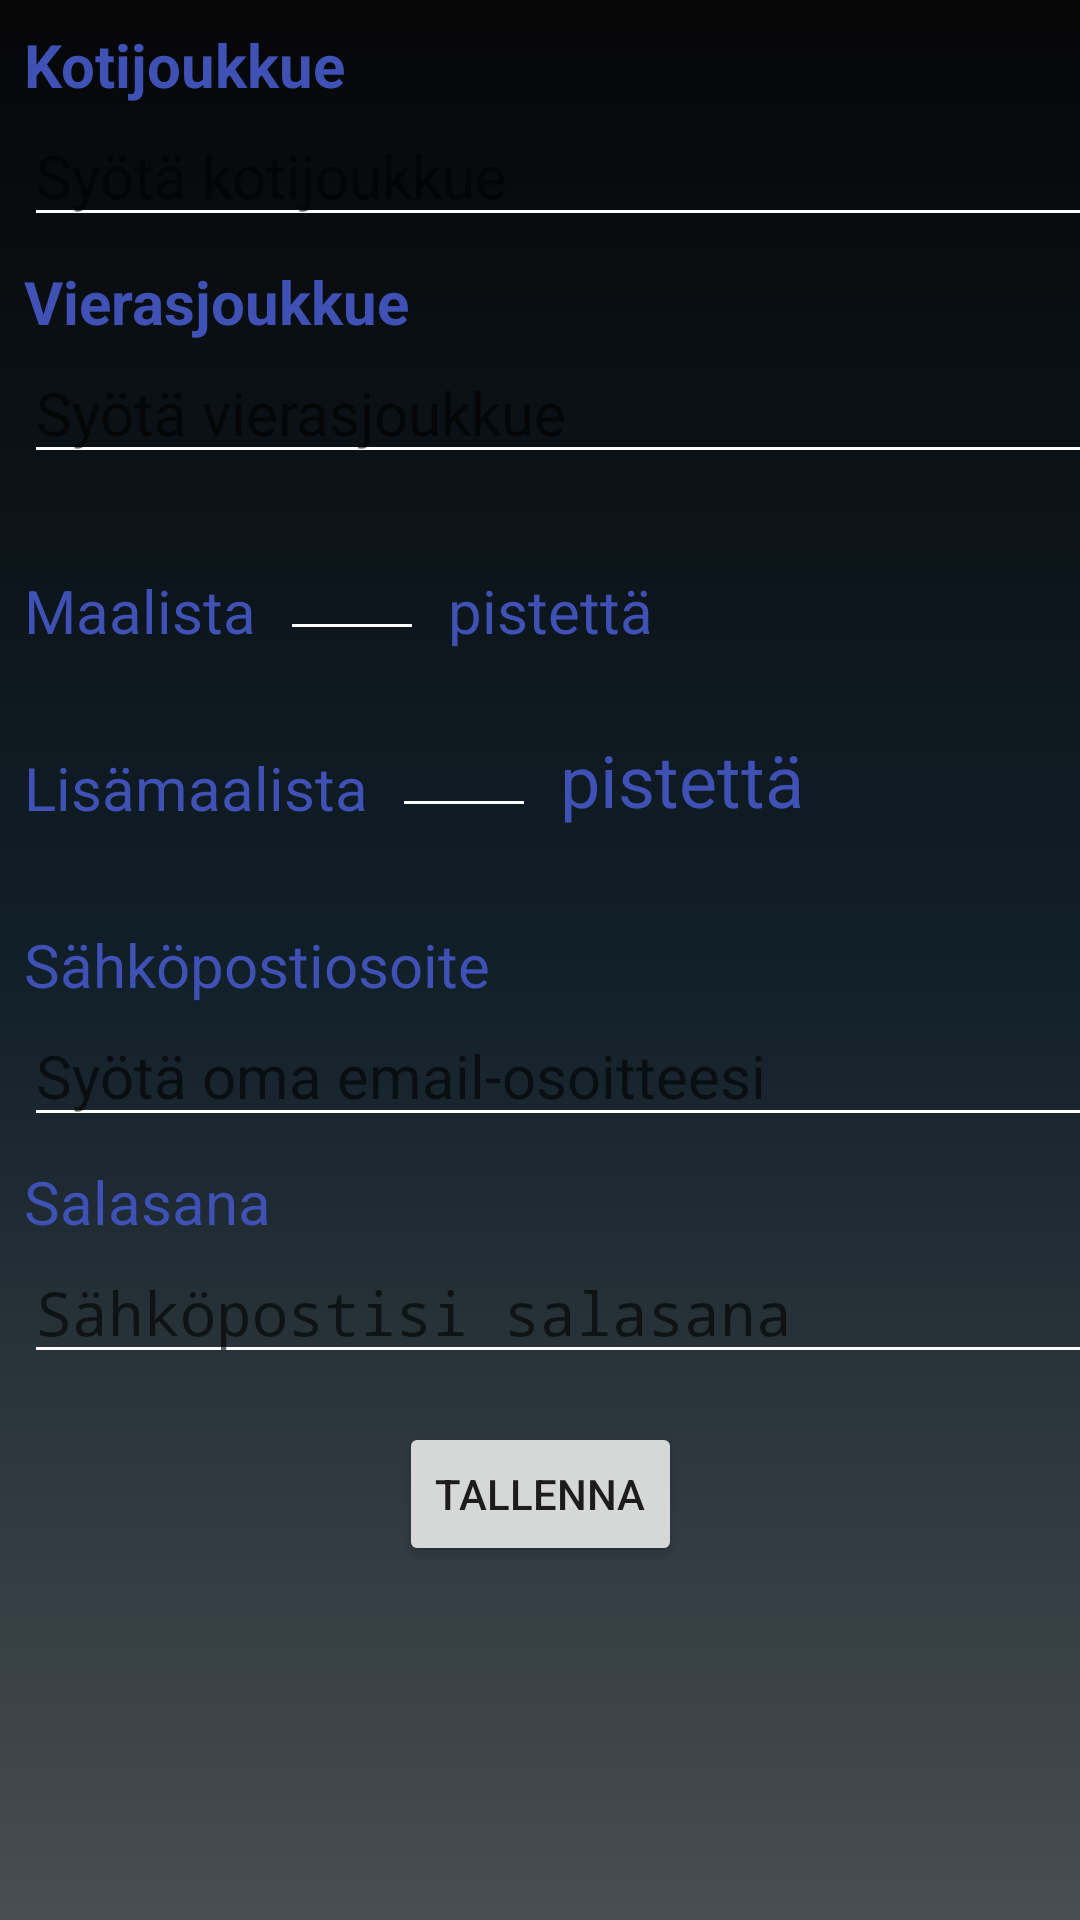

The Android layout XML behind this screen, and the referenced resources:
<!-- AndroidManifest.xml: application theme Theme.JEFUScores -->
<!-- res/layout/fragment_settings.xml -->
<?xml version="1.0" encoding="utf-8"?>
<androidx.constraintlayout.widget.ConstraintLayout xmlns:android="http://schemas.android.com/apk/res/android"
    xmlns:app="http://schemas.android.com/apk/res-auto"
    xmlns:tools="http://schemas.android.com/tools"
    android:layout_width="match_parent"
    android:layout_height="match_parent"
    android:background="@drawable/fragment2_background">

    <TextView
        android:id="@+id/tvHometeam"
        android:layout_width="wrap_content"
        android:layout_height="wrap_content"
        android:layout_marginStart="8dp"
        android:layout_marginTop="8dp"
        android:text="Kotijoukkue"
        android:textColor="#3F51B5"
        android:textSize="20sp"
        android:textStyle="bold"
        app:layout_constraintStart_toStartOf="parent"
        app:layout_constraintTop_toTopOf="parent" />

    <EditText
        android:id="@+id/etHometeam"
        android:layout_width="wrap_content"
        android:layout_height="wrap_content"
        android:textSize="20sp"
        android:ems="16"
        android:inputType="textPersonName"
        android:hint="Syötä kotijoukkue"
        android:backgroundTint="@android:color/white"
        app:layout_constraintStart_toStartOf="@+id/tvHometeam"
        app:layout_constraintTop_toBottomOf="@+id/tvHometeam" />

    <TextView
        android:id="@+id/tvAwayteam"
        android:layout_width="wrap_content"
        android:layout_height="wrap_content"
        android:layout_marginTop="8dp"
        android:text="Vierasjoukkue"
        android:textColor="#3F51B5"
        android:textSize="20sp"
        android:textStyle="bold"
        app:layout_constraintStart_toStartOf="@+id/etHometeam"
        app:layout_constraintTop_toBottomOf="@+id/etHometeam" />

    <EditText
        android:id="@+id/etAwayteam"
        android:layout_width="wrap_content"
        android:layout_height="wrap_content"
        android:textSize="20sp"
        android:ems="16"
        android:inputType="textPersonName"
        android:hint="Syötä vierasjoukkue"
        android:backgroundTint="@android:color/white"
        app:layout_constraintStart_toStartOf="@+id/tvAwayteam"
        app:layout_constraintTop_toBottomOf="@+id/tvAwayteam" />

    <TextView
        android:id="@+id/tvGoal1"
        android:layout_width="wrap_content"
        android:layout_height="wrap_content"
        android:layout_marginTop="32dp"
        android:text="Maalista"
        android:textColor="#3F51B5"
        android:textSize="20sp"
        app:layout_constraintStart_toStartOf="@+id/etAwayteam"
        app:layout_constraintTop_toBottomOf="@+id/etAwayteam" />

    <EditText
        android:id="@+id/etGoal"
        android:layout_width="48sp"
        android:layout_height="wrap_content"
        android:layout_marginStart="8dp"
        android:textSize="20sp"
        android:ems="2"
        android:inputType="number"
        android:backgroundTint="@android:color/white"
        app:layout_constraintBottom_toBottomOf="@+id/tvGoal1"
        app:layout_constraintStart_toEndOf="@+id/tvGoal1" />

    <TextView
        android:id="@+id/tvGoal2"
        android:layout_width="wrap_content"
        android:layout_height="wrap_content"
        android:layout_marginStart="8dp"
        android:text="pistettä"
        android:textColor="#3F51B5"
        android:textSize="20sp"
        app:layout_constraintBottom_toBottomOf="@+id/etGoal"
        app:layout_constraintStart_toEndOf="@+id/etGoal" />

    <TextView
        android:id="@+id/tvGoalAdd1"
        android:layout_width="wrap_content"
        android:layout_height="wrap_content"
        android:layout_marginTop="32dp"
        android:text="Lisämaalista"
        android:textColor="#3F51B5"
        android:textSize="20sp"
        app:layout_constraintStart_toStartOf="@+id/tvGoal1"
        app:layout_constraintTop_toBottomOf="@+id/tvGoal1" />

    <EditText
        android:id="@+id/etGoalAdd"
        android:layout_width="48sp"
        android:layout_height="wrap_content"
        android:layout_marginStart="8dp"
        android:textSize="20sp"
        android:ems="2"
        android:inputType="number"
        android:backgroundTint="@android:color/white"
        app:layout_constraintBottom_toBottomOf="@+id/tvGoalAdd1"
        app:layout_constraintStart_toEndOf="@+id/tvGoalAdd1" />

    <TextView
        android:id="@+id/tvGoalAdd2"
        android:layout_width="wrap_content"
        android:layout_height="wrap_content"
        android:layout_marginStart="8dp"
        android:text="pistettä"
        android:textColor="#3F51B5"
        android:textSize="24sp"
        app:layout_constraintBottom_toBottomOf="@+id/etGoalAdd"
        app:layout_constraintStart_toEndOf="@+id/etGoalAdd" />

    <TextView
        android:id="@+id/tvEmail"
        android:layout_width="wrap_content"
        android:layout_height="wrap_content"
        android:layout_marginTop="32dp"
        android:text="Sähköpostiosoite"
        android:textColor="#3F51B5"
        android:textSize="20sp"
        app:layout_constraintStart_toStartOf="@+id/tvGoalAdd1"
        app:layout_constraintTop_toBottomOf="@+id/tvGoalAdd1" />

    <EditText
        android:id="@+id/etEmail"
        android:layout_width="wrap_content"
        android:layout_height="wrap_content"
        android:textSize="20sp"
        android:ems="16"
        android:inputType="textEmailAddress"
        android:hint="Syötä oma email-osoitteesi"
        android:backgroundTint="@android:color/white"
        app:layout_constraintStart_toStartOf="@+id/tvEmail"
        app:layout_constraintTop_toBottomOf="@+id/tvEmail" />

    <TextView
        android:id="@+id/tvPassword"
        android:layout_width="wrap_content"
        android:layout_height="wrap_content"
        android:layout_marginTop="8dp"
        android:text="Salasana"
        android:textColor="#3F51B5"
        android:textSize="20sp"
        app:layout_constraintStart_toStartOf="@+id/etEmail"
        app:layout_constraintTop_toBottomOf="@+id/etEmail" />

    <EditText
        android:id="@+id/etPassword"
        android:layout_width="wrap_content"
        android:layout_height="wrap_content"
        android:textSize="20sp"
        android:ems="16"
        android:inputType="textPassword"
        android:hint="Sähköpostisi salasana"
        android:backgroundTint="@android:color/white"
        app:layout_constraintStart_toStartOf="@+id/tvPassword"
        app:layout_constraintTop_toBottomOf="@+id/tvPassword" />

    <Button
        android:id="@+id/btnSave"
        android:layout_width="wrap_content"
        android:layout_height="wrap_content"
        android:layout_marginTop="16dp"
        android:text="TALLENNA"
        app:layout_constraintEnd_toEndOf="parent"
        app:layout_constraintStart_toStartOf="parent"
        app:layout_constraintTop_toBottomOf="@+id/etPassword" />

</androidx.constraintlayout.widget.ConstraintLayout>
<!-- resources referenced by this layout -->
<resources>
  <!-- drawable fragment2_background (drawable) -->
  <?xml version="1.0" encoding="utf-8"?>
  <selector xmlns:android="http://schemas.android.com/apk/res/android">
      <item>
          <shape android:shape="rectangle">
              <gradient android:startColor="@color/blackStart"
                  android:centerColor="@color/blueBlack"
                  android:endColor="@color/greyEnd"
                  android:angle="-45"/>
          </shape>
      </item>
  </selector>
  <style name="Theme.JEFUScores" parent="Theme.AppCompat.Light.NoActionBar">
          
          <item name="colorPrimary">@color/purple_500</item>
          <item name="colorPrimaryVariant">@color/purple_700</item>
          <item name="colorOnPrimary">@color/white</item>
          
          <item name="colorSecondary">@color/teal_200</item>
          <item name="colorSecondaryVariant">@color/teal_700</item>
          <item name="colorOnSecondary">@color/black</item>
          
          <item name="android:statusBarColor" tools:targetApi="l">?attr/colorPrimaryVariant</item>
          
      </style>
  <color name="blackStart">#060607</color>
  <color name="blueBlack">#111f28</color>
  <color name="greyEnd">#484e52</color>
  <color name="purple_500">#FF6200EE</color>
  <color name="purple_700">#FF3700B3</color>
  <color name="white">#FFFFFFFF</color>
  <color name="teal_200">#FF03DAC5</color>
  <color name="teal_700">#FF018786</color>
  <color name="black">#FF000000</color>
</resources>
